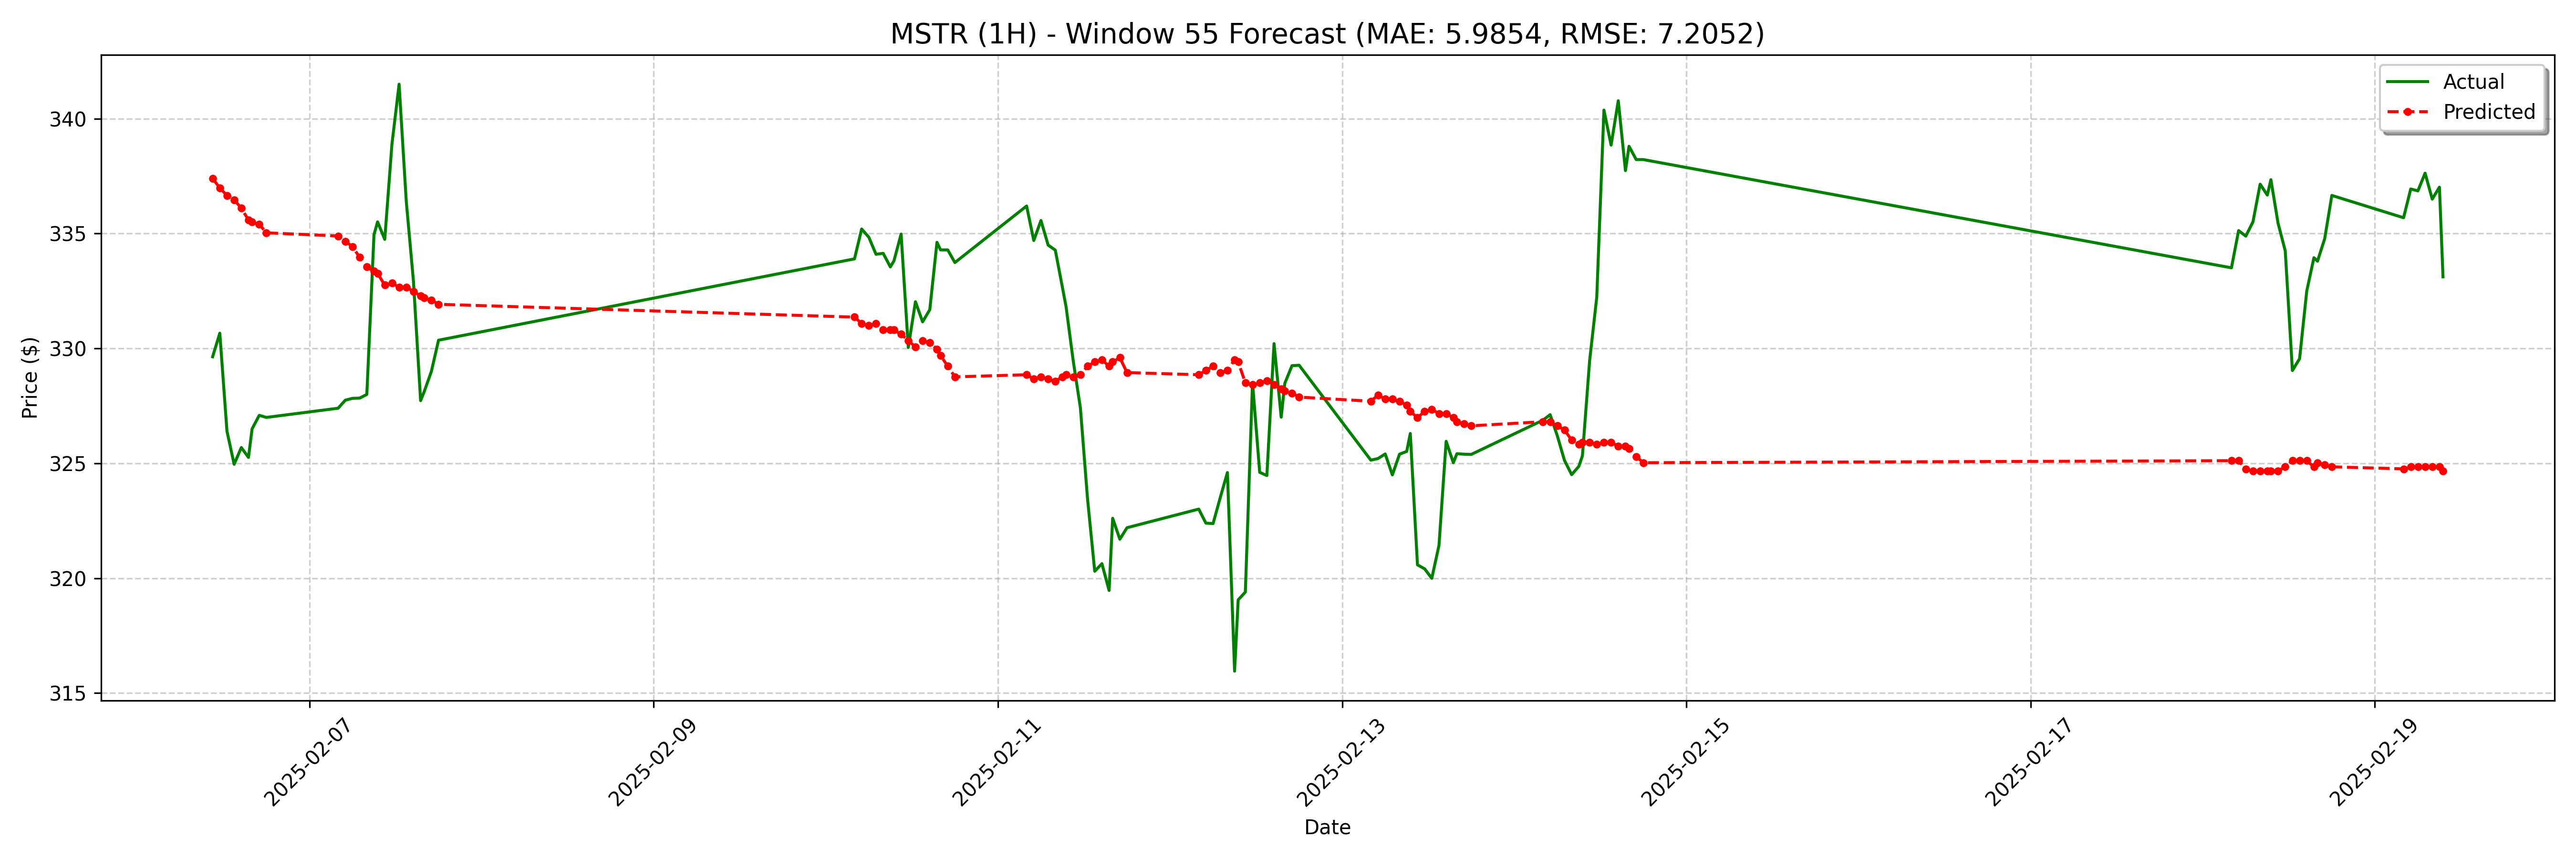

Values plotted in this chart, from the file beside it:
date, actual, forecast
2025-02-06 10:30:00-05:00, 329.6, 337.4
2025-02-06 11:30:00-05:00, 330.7, 337
2025-02-06 12:30:00-05:00, 326.4, 336.7
2025-02-06 13:30:00-05:00, 325, 336.5
2025-02-06 14:30:00-05:00, 325.7, 336.1
2025-02-06 15:30:00-05:00, 325.3, 335.6
2025-02-06 16:00:00-05:00, 326.5, 335.5
2025-02-06 17:00:00-05:00, 327.1, 335.4
2025-02-06 18:00:00-05:00, 327.0, 335
2025-02-07 04:00:00-05:00, 327.4, 334.9
2025-02-07 05:00:00-05:00, 327.8, 334.7
2025-02-07 06:00:00-05:00, 327.8, 334.4
2025-02-07 07:00:00-05:00, 327.8, 334
2025-02-07 08:00:00-05:00, 328.0, 333.5
2025-02-07 09:00:00-05:00, 334.9, 333.4
2025-02-07 09:30:00-05:00, 335.5, 333.3
2025-02-07 10:30:00-05:00, 334.7, 332.8
2025-02-07 11:30:00-05:00, 338.9, 332.9
2025-02-07 12:30:00-05:00, 341.5, 332.7
2025-02-07 13:30:00-05:00, 336.4, 332.7
2025-02-07 14:30:00-05:00, 332.9, 332.5
2025-02-07 15:30:00-05:00, 327.7, 332.3
2025-02-07 16:00:00-05:00, 328.1, 332.2
2025-02-07 17:00:00-05:00, 329.0, 332.1
2025-02-07 18:00:00-05:00, 330.4, 331.9
2025-02-10 04:00:00-05:00, 333.9, 331.4
2025-02-10 05:00:00-05:00, 335.2, 331.1
2025-02-10 06:00:00-05:00, 334.8, 331
2025-02-10 07:00:00-05:00, 334.1, 331.1
2025-02-10 08:00:00-05:00, 334.1, 330.8
2025-02-10 09:00:00-05:00, 333.6, 330.8
2025-02-10 09:30:00-05:00, 333.8, 330.8
2025-02-10 10:30:00-05:00, 335, 330.6
2025-02-10 11:30:00-05:00, 330, 330.3
2025-02-10 12:30:00-05:00, 332, 330.1
2025-02-10 13:30:00-05:00, 331.2, 330.3
2025-02-10 14:30:00-05:00, 331.7, 330.3
2025-02-10 15:30:00-05:00, 334.6, 330
2025-02-10 16:00:00-05:00, 334.3, 329.7
2025-02-10 17:00:00-05:00, 334.3, 329.2
2025-02-10 18:00:00-05:00, 333.7, 328.8
2025-02-11 04:00:00-05:00, 336.2, 328.9
2025-02-11 05:00:00-05:00, 334.7, 328.7
2025-02-11 06:00:00-05:00, 335.6, 328.8
2025-02-11 07:00:00-05:00, 334.5, 328.7
2025-02-11 08:00:00-05:00, 334.3, 328.6
2025-02-11 09:00:00-05:00, 332.6, 328.8
2025-02-11 09:30:00-05:00, 331.8, 328.9
2025-02-11 10:30:00-05:00, 329.5, 328.8
2025-02-11 11:30:00-05:00, 327.4, 328.9
2025-02-11 12:30:00-05:00, 323.4, 329.2
2025-02-11 13:30:00-05:00, 320.3, 329.4
2025-02-11 14:30:00-05:00, 320.6, 329.5
2025-02-11 15:30:00-05:00, 319.5, 329.2
2025-02-11 16:00:00-05:00, 322.6, 329.4
2025-02-11 17:00:00-05:00, 321.7, 329.6
2025-02-11 18:00:00-05:00, 322.2, 329
2025-02-12 04:00:00-05:00, 323, 328.9
2025-02-12 05:00:00-05:00, 322.4, 329
2025-02-12 06:00:00-05:00, 322.4, 329.2
... 68 more rows
